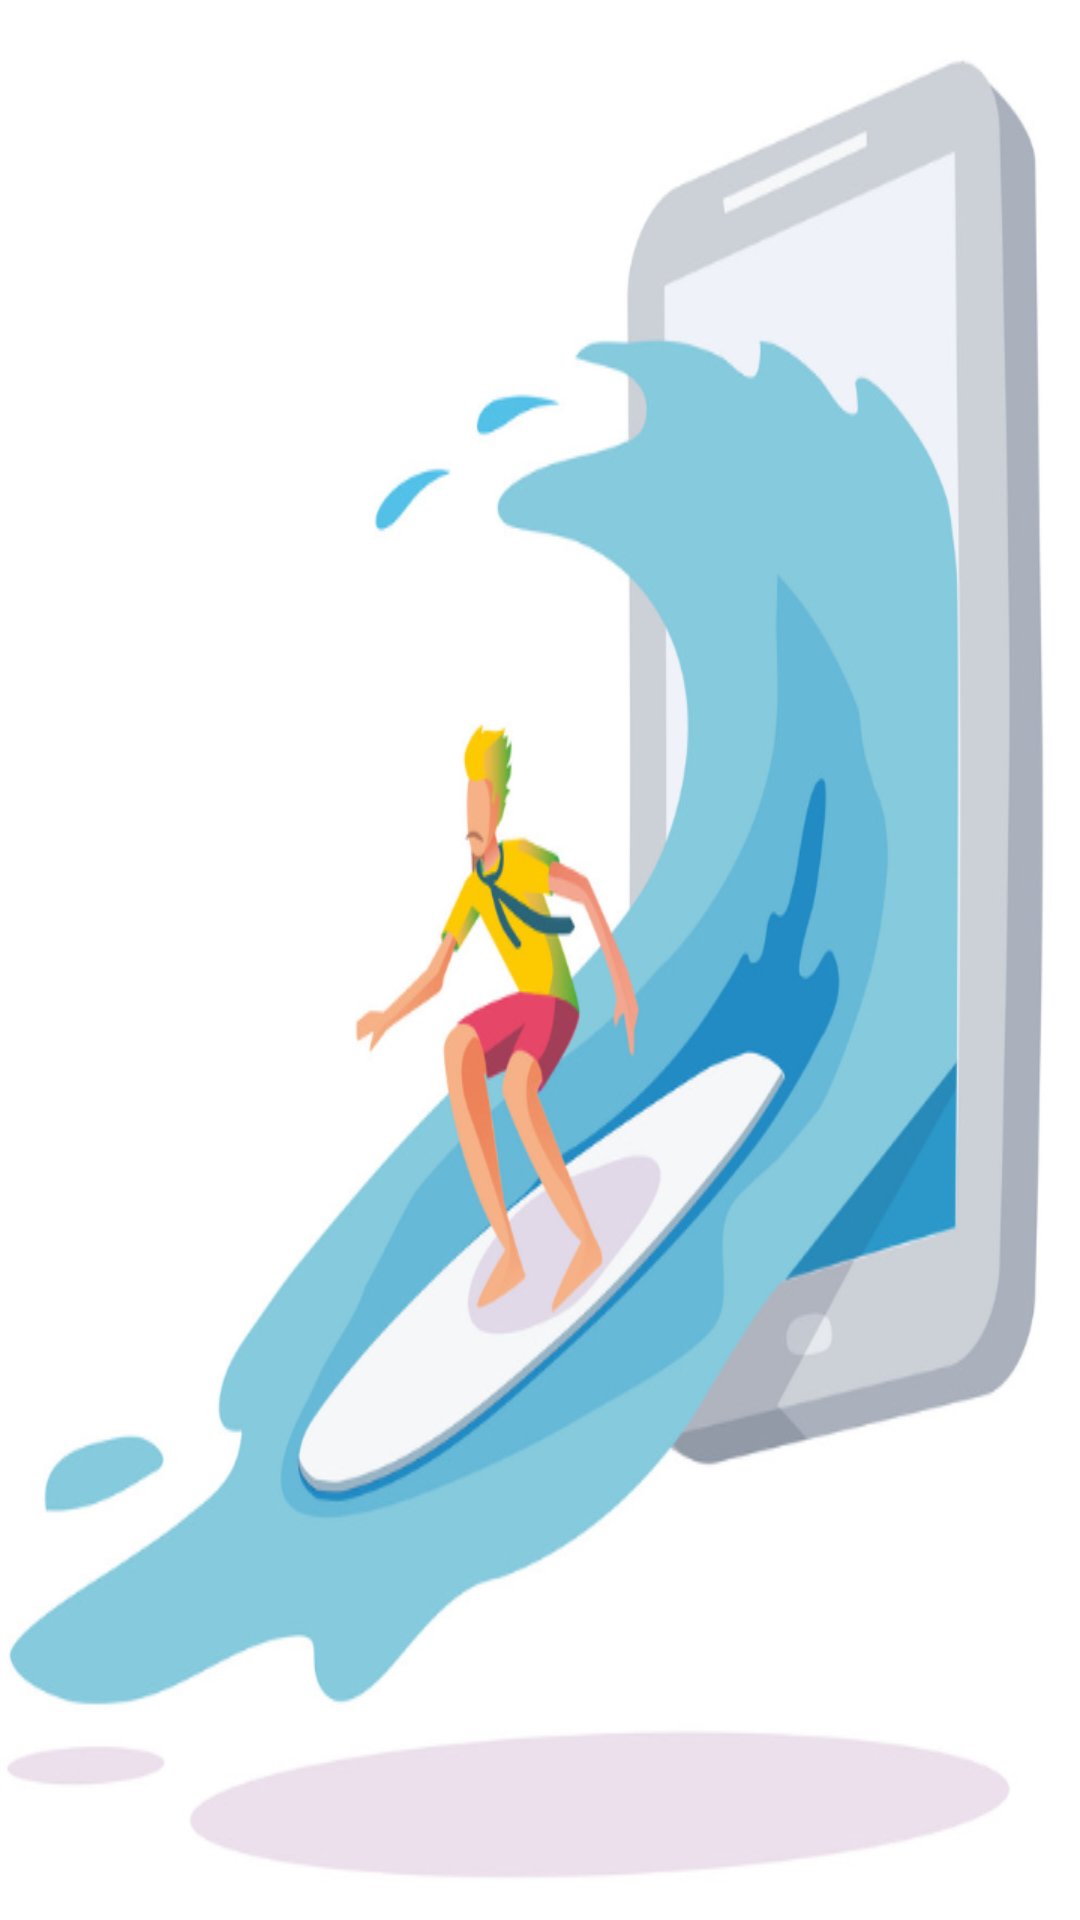

Reconstruct the res/layout file that produces this screen, plus the resources it refers to.
<!-- AndroidManifest.xml: application theme AppTheme -->
<!-- res/layout/fragment_splash_screen.xml -->
<?xml version="1.0" encoding="utf-8"?>

<FrameLayout xmlns:android="http://schemas.android.com/apk/res/android"
    xmlns:tools="http://schemas.android.com/tools"
    android:layout_width="match_parent"
    android:layout_height="match_parent"
    tools:context=".SplashScreen"
    android:background="@drawable/surf1">



</FrameLayout>
<!-- resources referenced by this layout -->
<resources>
  <!-- drawable surf1: png bitmap (drawable, 144381 bytes) -->
  <style name="AppTheme" parent="Theme.AppCompat.Light.NoActionBar">
          
          <item name="colorPrimary">@color/colorPrimary</item>
          <item name="colorPrimaryDark">#E3F8FF</item>
          <item name="colorAccent">@color/colorAccent</item>
      </style>
  <!-- not gathered from this repository: default colours our renderer supplied (Android Studio template values) -->
  <color name="colorPrimary">#FF6200EE</color>
  <color name="colorAccent">#FF03DAC5</color>
</resources>
